The GitHub repository nielsschluesener/rock_paper_scissors contains a labelled image folder "split" with 3 categories: paper, rock, scissor. Examples follow, each with its label.

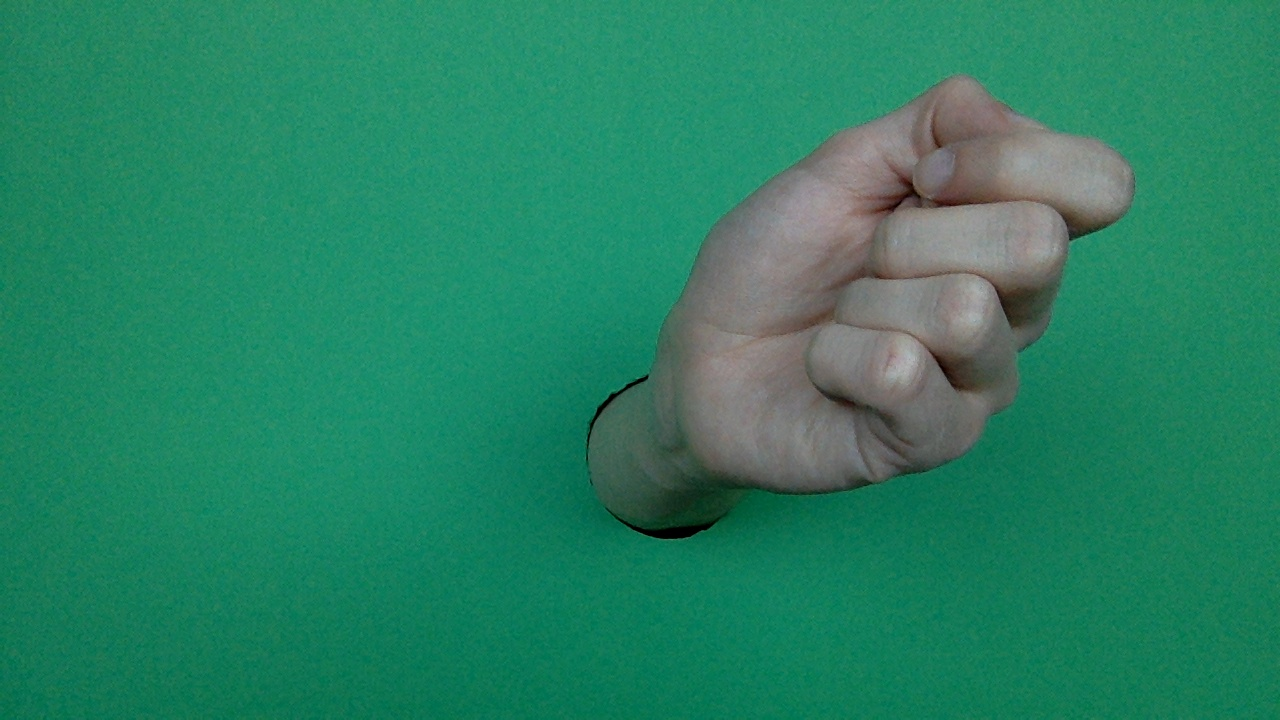
Label: rock

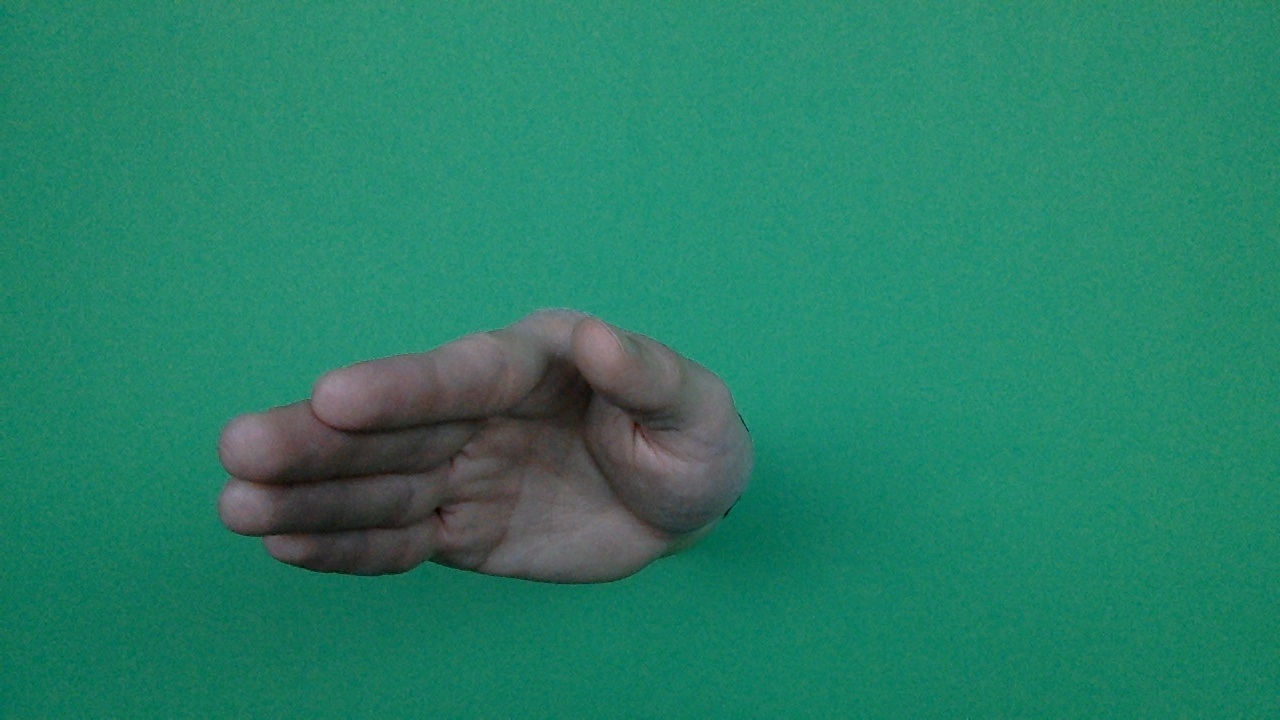
Label: paper

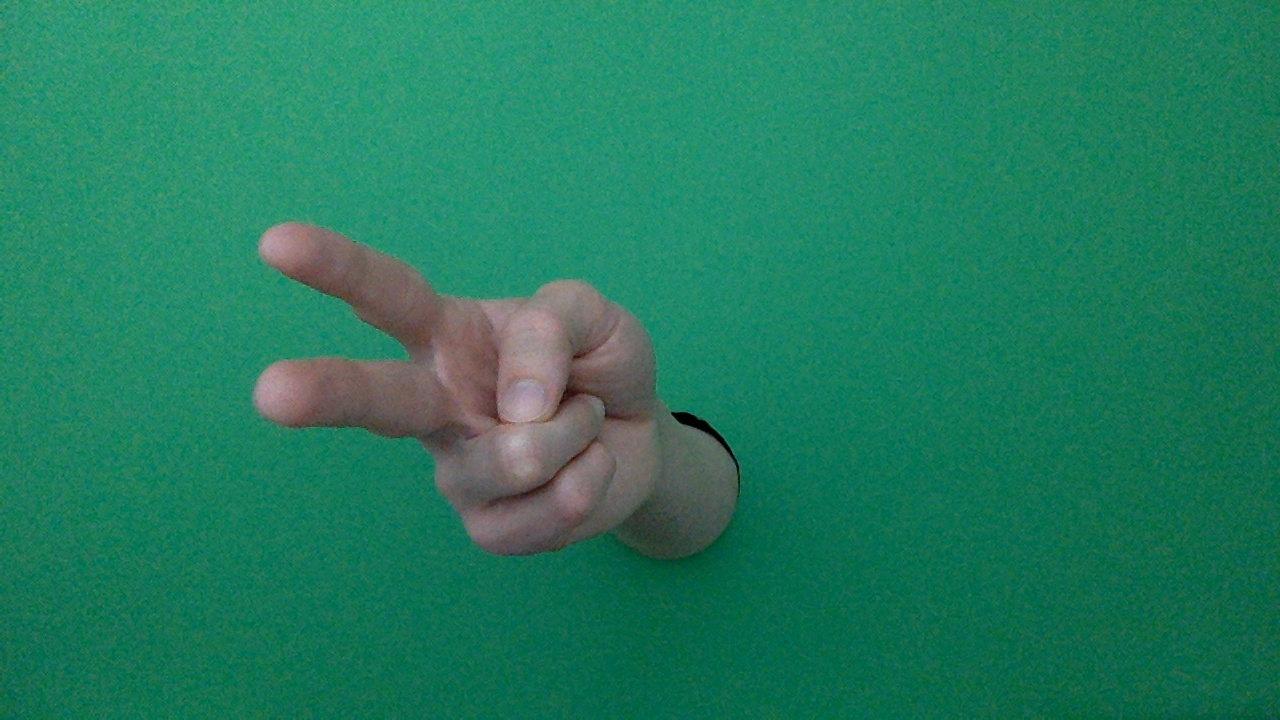
Label: scissor

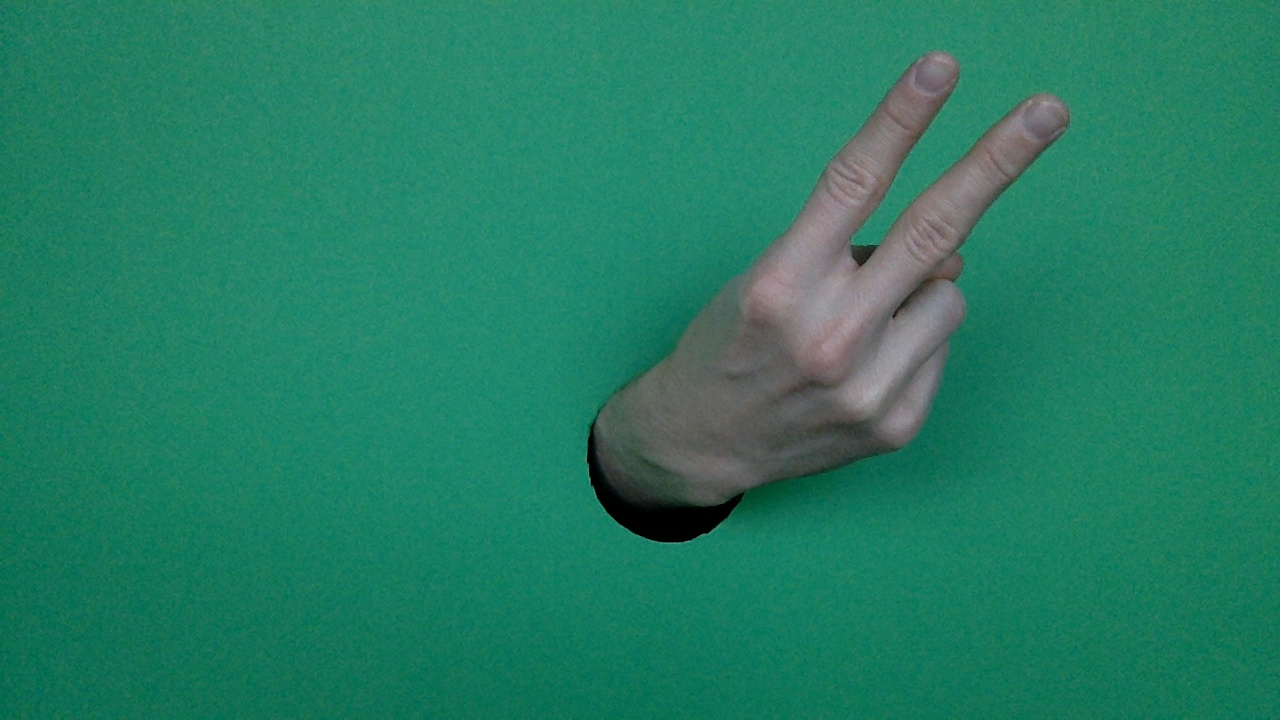
Label: scissor

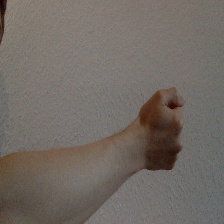
Label: rock

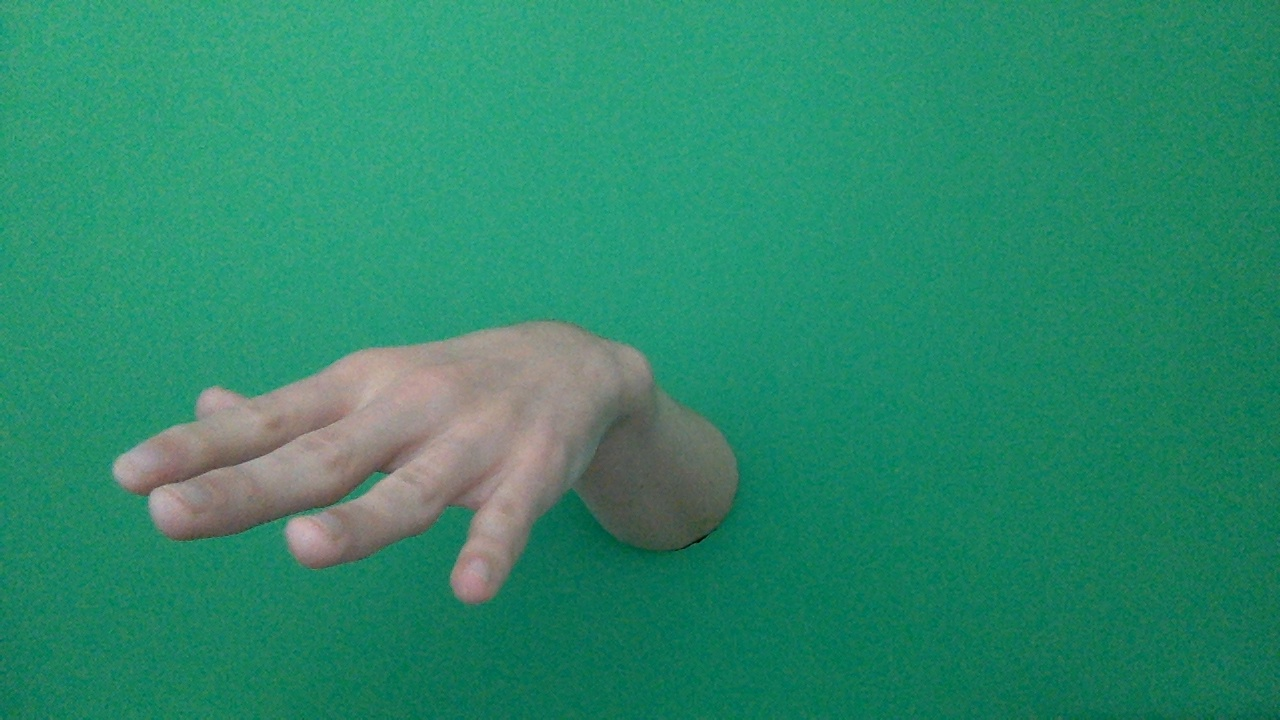
Label: paper
